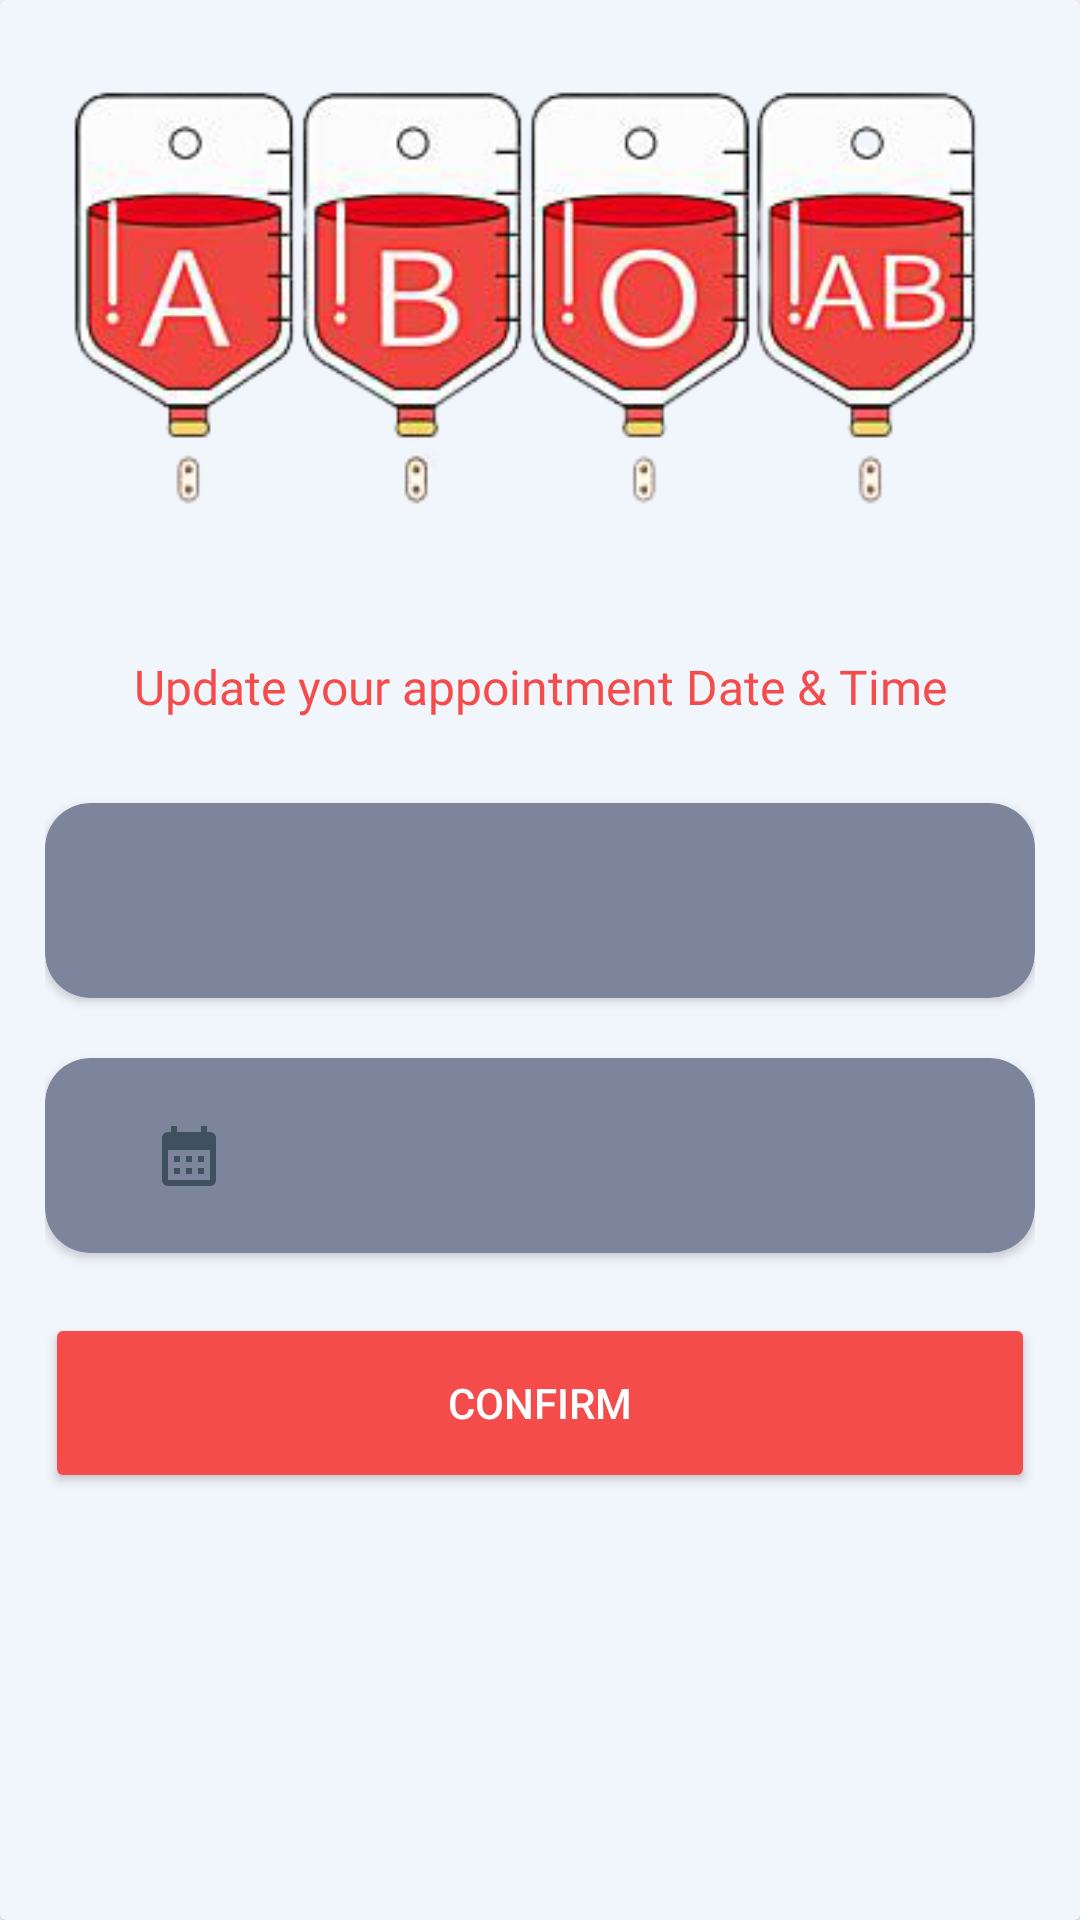

Here is an Android app screen rendered from its layout file. Give the layout XML and the strings, colors and styles it references.
<!-- AndroidManifest.xml: application theme Theme.Drops -->
<!-- res/layout/edit_apointment_layout.xml -->
<?xml version="1.0" encoding="utf-8"?>
<androidx.cardview.widget.CardView xmlns:android="http://schemas.android.com/apk/res/android"
    xmlns:app="http://schemas.android.com/apk/res-auto"
    xmlns:tools="http://schemas.android.com/tools"
    android:layout_width="match_parent"
    android:layout_height="wrap_content"
    android:layout_gravity="center"
    android:layout_margin="20dp"
    android:background="@color/neu"
    android:backgroundTint="@color/light"
    android:orientation="vertical"
    app:cardUseCompatPadding="false">

    <LinearLayout
        android:layout_width="match_parent"
        android:layout_height="match_parent"
        android:orientation="vertical"
        android:padding="15dp">

        <ImageView
            android:id="@+id/imageView9"
            android:layout_width="wrap_content"
            android:layout_height="173dp"
            android:scaleType="centerCrop"
            app:srcCompat="@drawable/groups" />

        <TextView
            android:id="@+id/textView32"
            android:layout_width="match_parent"
            android:layout_height="wrap_content"
            android:layout_marginTop="30dp"
            android:fontFamily="@font/poppins_medium"
            android:gravity="center"
            android:text="@string/Update_your_appointment_Date"
            android:textColor="@color/red"
            android:textSize="16sp"
            app:layout_constraintBottom_toTopOf="@+id/cardView8"
            app:layout_constraintEnd_toEndOf="parent"
            app:layout_constraintHorizontal_bias="0.358"
            app:layout_constraintStart_toStartOf="parent"
            app:layout_constraintTop_toTopOf="parent" />

        <androidx.cardview.widget.CardView
            android:id="@+id/cardView7"
            android:layout_width="match_parent"
            android:layout_height="65dp"
            android:layout_marginTop="28dp"
            android:backgroundTint="@color/bluegray"
            android:foregroundGravity="center"
            app:cardCornerRadius="15dp"
            app:cardUseCompatPadding="false"
            app:layout_constraintEnd_toEndOf="parent"
            app:layout_constraintHorizontal_bias="0.567"
            app:layout_constraintStart_toStartOf="parent"
            app:layout_constraintTop_toBottomOf="@+id/cardView8">

            <ImageButton
                android:id="@+id/time_image_button2"
                android:layout_width="96dp"
                android:layout_height="match_parent"
                android:backgroundTint="@color/bluegray"
                android:contentDescription="@string/BookDonationTime"
                android:foregroundGravity="center"
                android:src="@drawable/ic_baseline_access_time_filled_24"
                tools:ignore="SpeakableTextPresentCheck,ImageContrastCheck,TouchTargetSizeCheck" />

            <TextView
                android:id="@+id/booking_donation_time2"
                android:layout_width="245dp"
                android:layout_height="match_parent"
                android:layout_gravity="right"
                android:fontFamily="@font/poppins_light"
                android:gravity="center"
                android:textColor="@color/white" />

        </androidx.cardview.widget.CardView>

        <androidx.cardview.widget.CardView
            android:id="@+id/cardView8"
            android:layout_width="match_parent"
            android:layout_height="65dp"
            android:layout_marginTop="20dp"
            android:backgroundTint="@color/bluegray"
            android:foregroundGravity="center"
            app:cardCornerRadius="15dp"
            app:cardUseCompatPadding="false"
            app:layout_constraintEnd_toEndOf="parent"
            app:layout_constraintHorizontal_bias="0.588"
            app:layout_constraintStart_toStartOf="parent"
            app:layout_constraintTop_toBottomOf="@+id/textView30">

            <ImageButton
                android:id="@+id/calender_imagebutton2"
                android:layout_width="96dp"
                android:layout_height="match_parent"
                android:alpha="0.9"
                android:backgroundTint="@color/bluegray"
                android:contentDescription="@string/BookDonationDate"
                android:foregroundGravity="center"
                android:src="@drawable/ic_baseline_calendar_month_24"
                tools:ignore="SpeakableTextPresentCheck,SpeakableTextPresentCheck,ImageContrastCheck,ImageContrastCheck,TouchTargetSizeCheck" />

            <TextView
                android:id="@+id/booking_donation_date2"
                android:layout_width="245dp"
                android:layout_height="match_parent"
                android:layout_gravity="right"
                android:fontFamily="@font/poppins_light"
                android:foregroundGravity="center"
                android:gravity="center"
                android:textColor="@color/white" />

        </androidx.cardview.widget.CardView>

        <Button
            android:id="@+id/confirm_button3"
            android:layout_width="match_parent"
            android:layout_height="60dp"
            android:layout_marginTop="20dp"
            android:layout_marginBottom="40dp"
            android:backgroundTint="@color/red"
            android:text="@string/confirm"
            android:textColor="@color/white"
            app:cornerRadius="15dp"
            app:layout_constraintEnd_toEndOf="parent"
            app:layout_constraintStart_toStartOf="parent"
            app:layout_constraintTop_toBottomOf="@+id/cardView7" />

    </LinearLayout>

</androidx.cardview.widget.CardView>
<!-- resources referenced by this layout -->
<resources>
  <color name="bluegray">#7D859D</color>
  <color name="light">#F1F5FC</color>
  <color name="neu">#979797</color>
  <color name="red">#F44B4B</color>
  <color name="white">#FFFFFFFF</color>
  <!-- drawable groups: png bitmap (drawable-v24, 80484 bytes) -->
  <!-- drawable ic_baseline_calendar_month_24 (drawable) -->
  <vector android:height="24dp" android:tint="#374957"
      android:viewportHeight="24" android:viewportWidth="24"
      android:width="24dp" xmlns:android="http://schemas.android.com/apk/res/android">
      <path android:fillColor="@android:color/white" android:pathData="M19,4h-1V2h-2v2H8V2H6v2H5C3.89,4 3.01,4.9 3.01,6L3,20c0,1.1 0.89,2 2,2h14c1.1,0 2,-0.9 2,-2V6C21,4.9 20.1,4 19,4zM19,20H5V10h14V20zM9,14H7v-2h2V14zM13,14h-2v-2h2V14zM17,14h-2v-2h2V14zM9,18H7v-2h2V18zM13,18h-2v-2h2V18zM17,18h-2v-2h2V18z"/>
  </vector>
  <string name="BookDonationDate">BookDonationDate</string>
  <string name="BookDonationTime">BookDonationTime</string>
  <string name="Update_your_appointment_Date">Update your appointment Date &amp; Time</string>
  <string name="confirm">Confirm</string>
  <style name="Theme.Drops" parent="Theme.MaterialComponents.DayNight.DarkActionBar">
          
          <item name="colorPrimary">@color/black</item>
          <item name="colorPrimaryVariant">@color/purple_700</item>
          <item name="colorOnPrimary">@color/transparent</item>
          
          <item name="colorSecondary">@color/red</item>
          <item name="colorSecondaryVariant">@color/red</item>
          <item name="colorOnSecondary">@color/black</item>
          
          <item name="android:statusBarColor" tools:targetApi="l">@color/white</item>
          
      </style>
  <color name="black">#FF000000</color>
  <color name="purple_700">#FF3700B3</color>
  <color name="transparent">#00FFFFFF</color>
</resources>
